Image classification data set "new622" (ztlmememe/Phase-Detection-Methods-for-Alzheimer-s-disease- on GitHub). Class labels (4): mild demented, moderate demented, non demented, very mild demented.

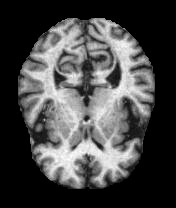
Label: very mild demented

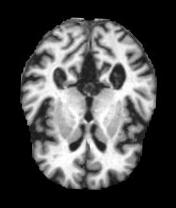
Label: mild demented

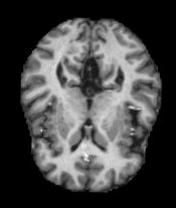
Label: non demented

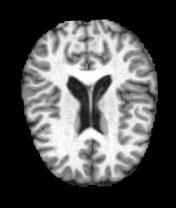
Label: non demented

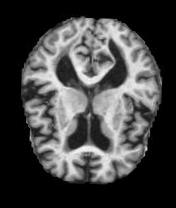
Label: mild demented

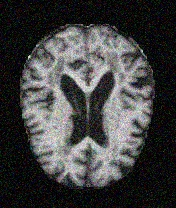
Label: very mild demented
